Labelled photos from "data_освещённость", an image-classification folder in Vaibhavv526/Predicting-Illumination-from-Camera-Images. The possible labels are: bright, dark, normal.

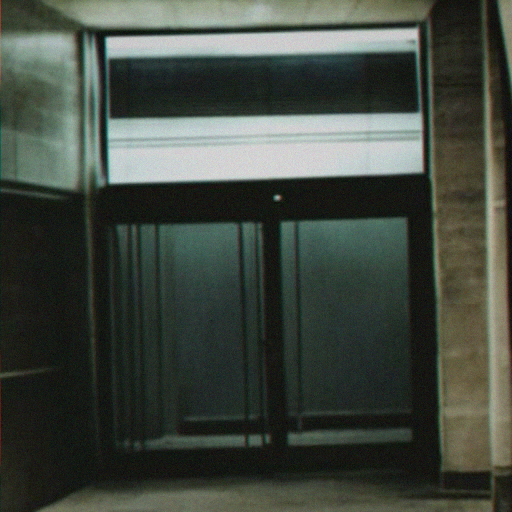
Label: dark

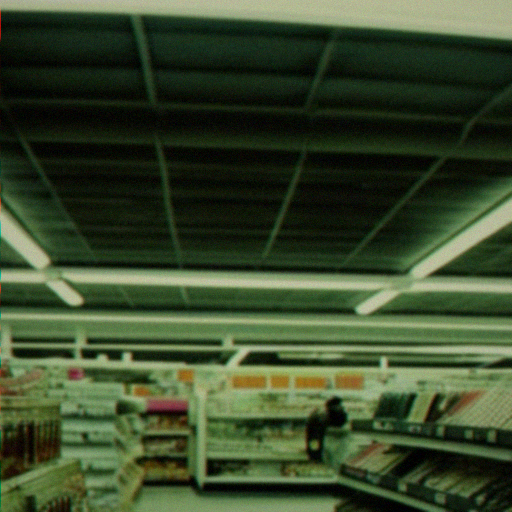
Label: bright

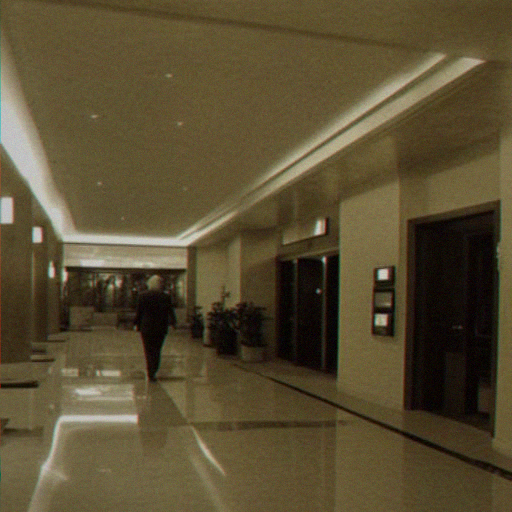
Label: normal

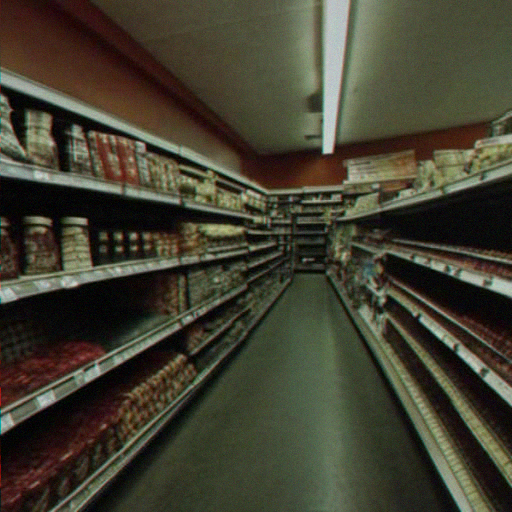
Label: dark

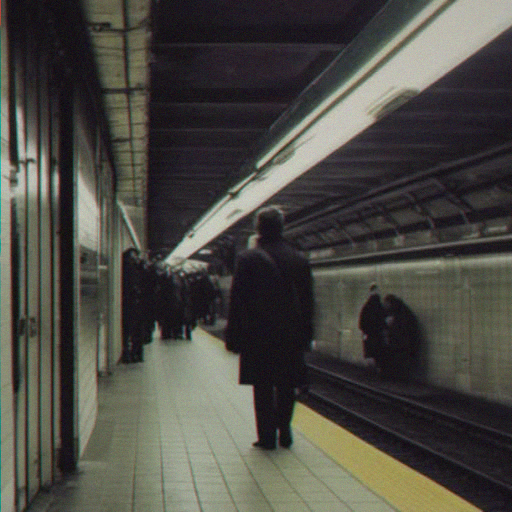
Label: bright

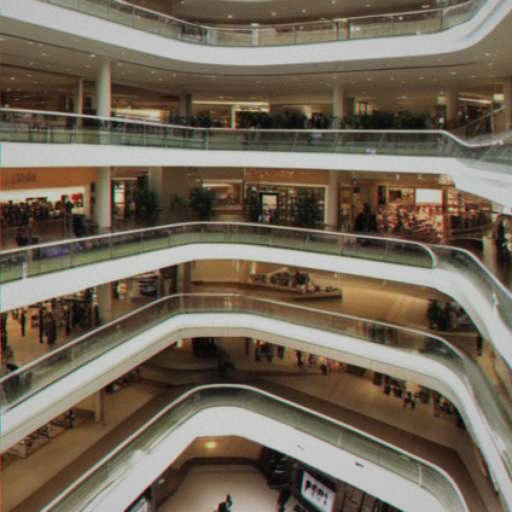
Label: normal
